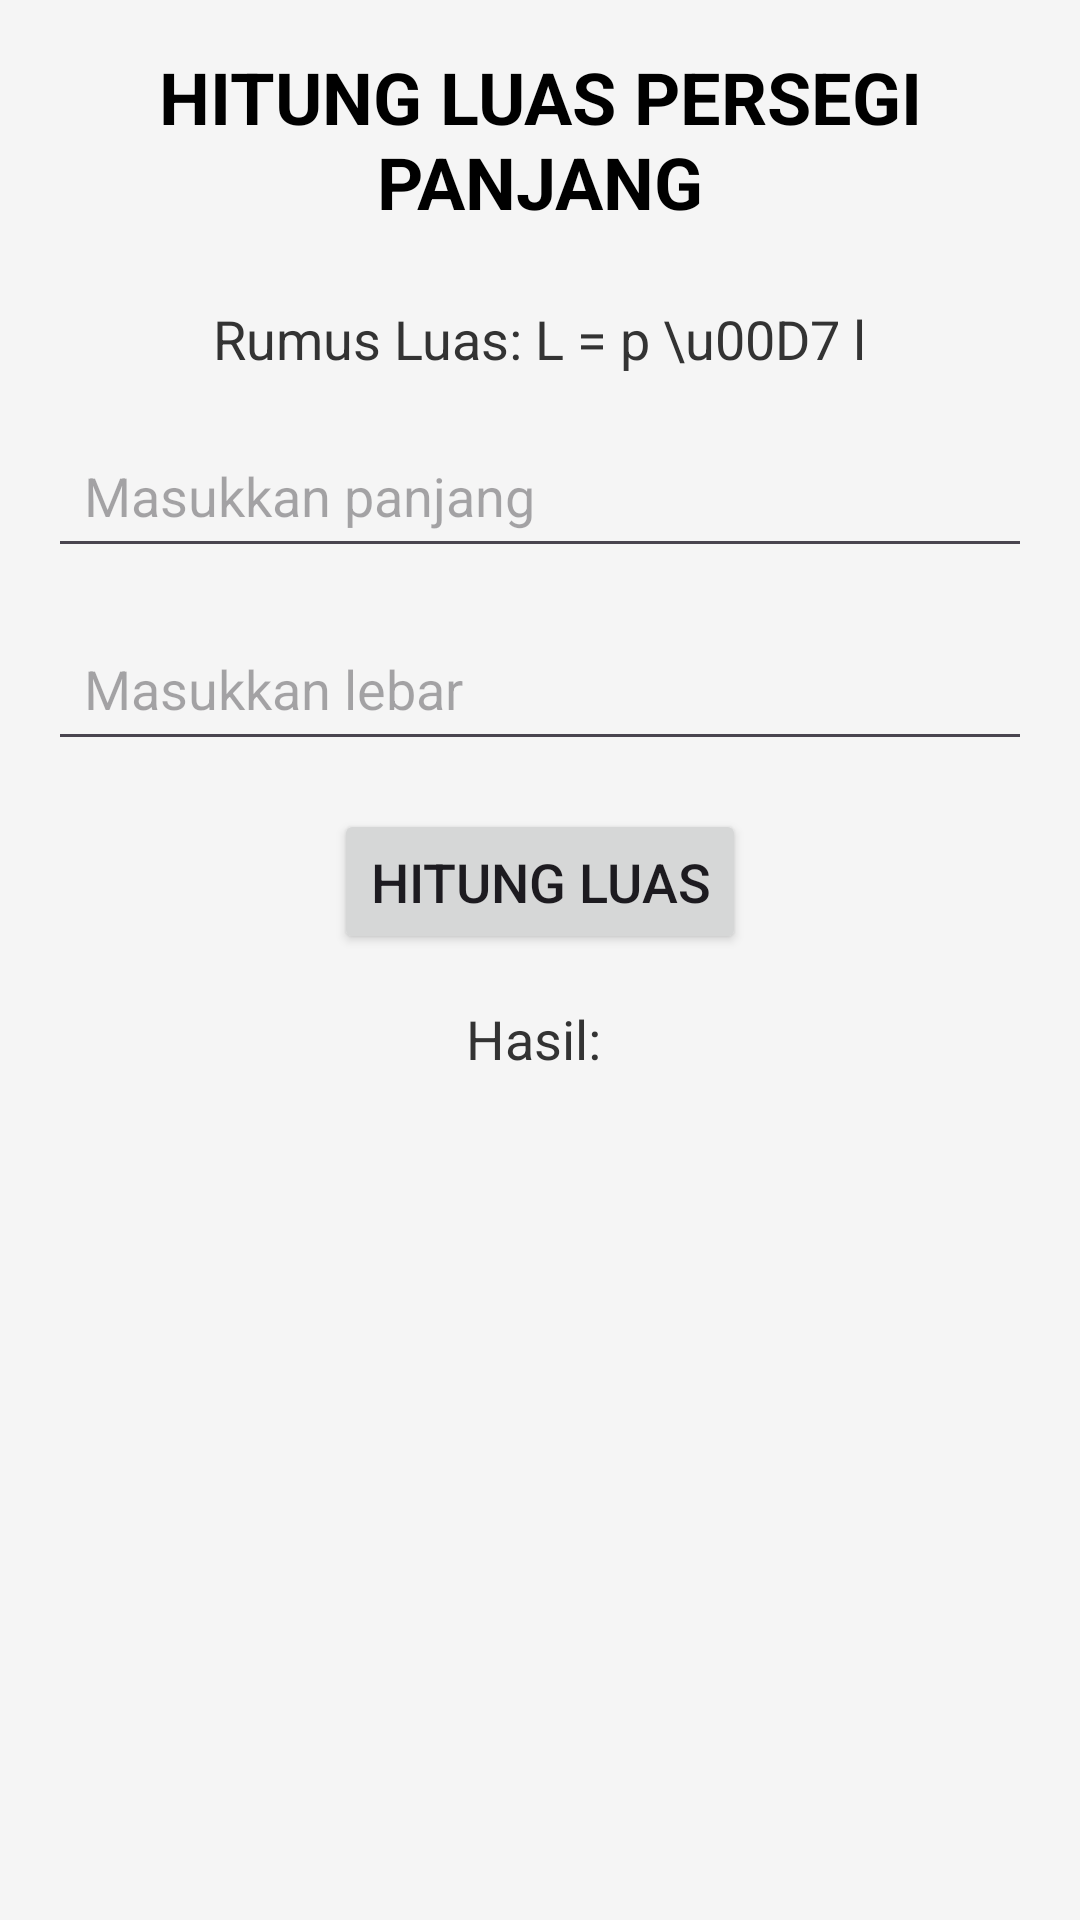

Write the Android layout XML for this screen, with the resource values it uses.
<!-- AndroidManifest.xml: application theme Theme.HitungBd -->
<!-- res/layout/activity_persegi_panjang.xml -->
<?xml version="1.0" encoding="utf-8"?>
<LinearLayout
    xmlns:android="http://schemas.android.com/apk/res/android"
    android:layout_width="match_parent"
    android:layout_height="match_parent"
    android:orientation="vertical"
    android:padding="16dp"
    android:gravity="center_horizontal"
    android:background="#F5F5F5">

    
    <TextView
        android:id="@+id/titleText"
        android:layout_width="wrap_content"
        android:layout_height="wrap_content"
        android:text="HITUNG LUAS PERSEGI PANJANG"
        android:textSize="24sp"
        android:textColor="#000000"
        android:textStyle="bold"
        android:gravity="center"
        android:layout_gravity="center"
        android:layout_marginBottom="24dp"/>

    
    <TextView
        android:id="@+id/formulaText"
        android:layout_width="wrap_content"
        android:layout_height="wrap_content"
        android:text="Rumus Luas: L = p \u00D7 l"
        android:textSize="18sp"
        android:textColor="#333333"
        android:layout_marginBottom="16dp"/>

    
    <EditText
        android:id="@+id/inputPanjang"
        android:layout_width="match_parent"
        android:layout_height="wrap_content"
        android:hint="Masukkan panjang"
        android:inputType="numberDecimal"
        android:padding="12dp"
        android:layout_marginBottom="16dp"/>

    
    <EditText
        android:id="@+id/inputLebar"
        android:layout_width="match_parent"
        android:layout_height="wrap_content"
        android:hint="Masukkan lebar"
        android:inputType="numberDecimal"
        android:padding="12dp"
        android:layout_marginBottom="16dp"/>

    
    <Button
        android:id="@+id/buttonHitung"
        android:layout_width="wrap_content"
        android:layout_height="wrap_content"
        android:text="Hitung Luas"
        android:padding="12dp"
        android:textSize="18sp"
        android:layout_marginBottom="16dp"/>

    
    <TextView
        android:id="@+id/textHasil"
        android:layout_width="wrap_content"
        android:layout_height="wrap_content"
        android:text="Hasil: "
        android:textSize="18sp"
        android:textColor="#333333"/>

</LinearLayout>
<!-- resources referenced by this layout -->
<resources>
  <style name="Theme.HitungBd" parent="Base.Theme.HitungBd" />
  <style name="Base.Theme.HitungBd" parent="Theme.Material3.DayNight.NoActionBar">
          
          
      </style>
</resources>
